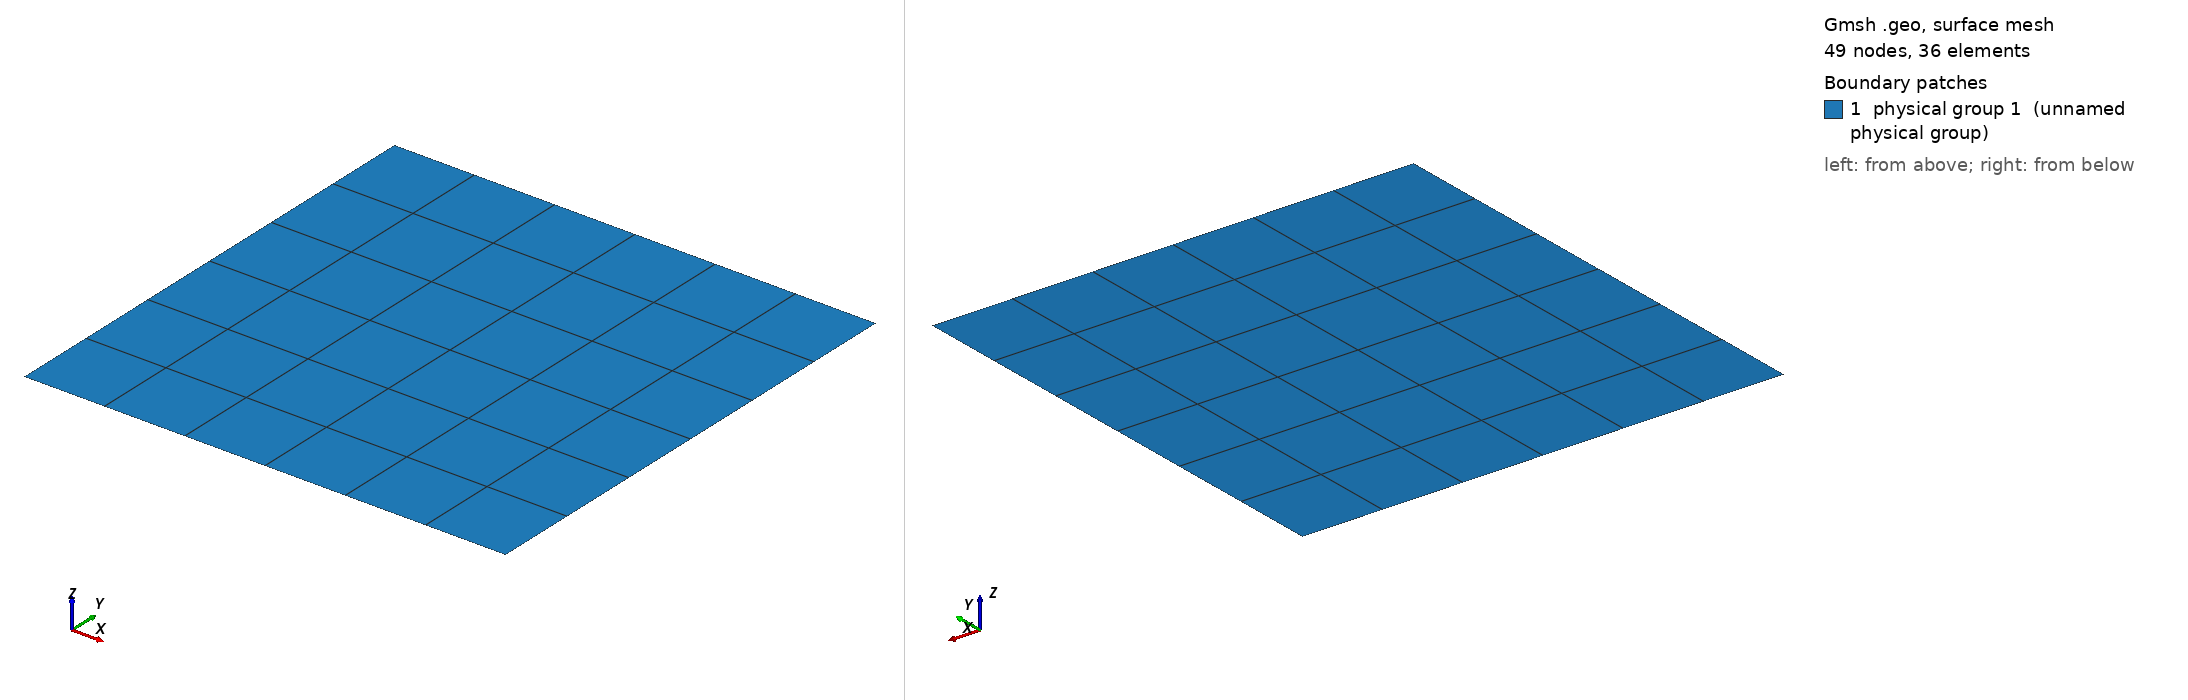

Gmsh geometry script, surface-meshed: 49 nodes, 36 surface elements. Boundary patches (legend numbers): 1 physical group 1 (unnamed physical group). Left view from above one corner, right view from below the opposite corner. Legend entries are the model's physical surfaces. The drawing asked Gmsh for element sizes between 1% and 20% of the model's largest extent; the script's own settings can give other sizes.

=== periodic_structured_cartesian_square.geo (drawn) ===
// Bigger square points
Point(1) = {0.00, 0.00,   0.00, 0.20};
Point(2) = {1.00, 0.00,   0.00, 0.20};
Point(3) = {1.00, 1.00,   0.00, 0.20};
Point(4) = {0.00, 1.00,   0.00, 0.20};


// Lines of the square
Line(1)  = {1, 2};
Line(2)  = {2, 3};
Line(3)  = {3, 4};
Line(4)  = {4, 1};


//Line Loops to create physical surfaces
Line Loop(1)        = {1, 2, 3, 4};
Plane Surface(1)    = {1};
Physical Surface(1) = {1};

// Making a structured mesh in the central region
Transfinite Line {7, -3} = 5 Using Progression 1;
Transfinite Surface{1};
Recombine Surface{1};

Periodic Curve {3} = {1};
Periodic Curve {4} = {2};

// Defining physical lines for applying the boundary
// conditions
Physical Line(100) = {1};
Physical Line(200) = {2};
Physical Line(300) = {3};
Physical Line(400) = {4};
